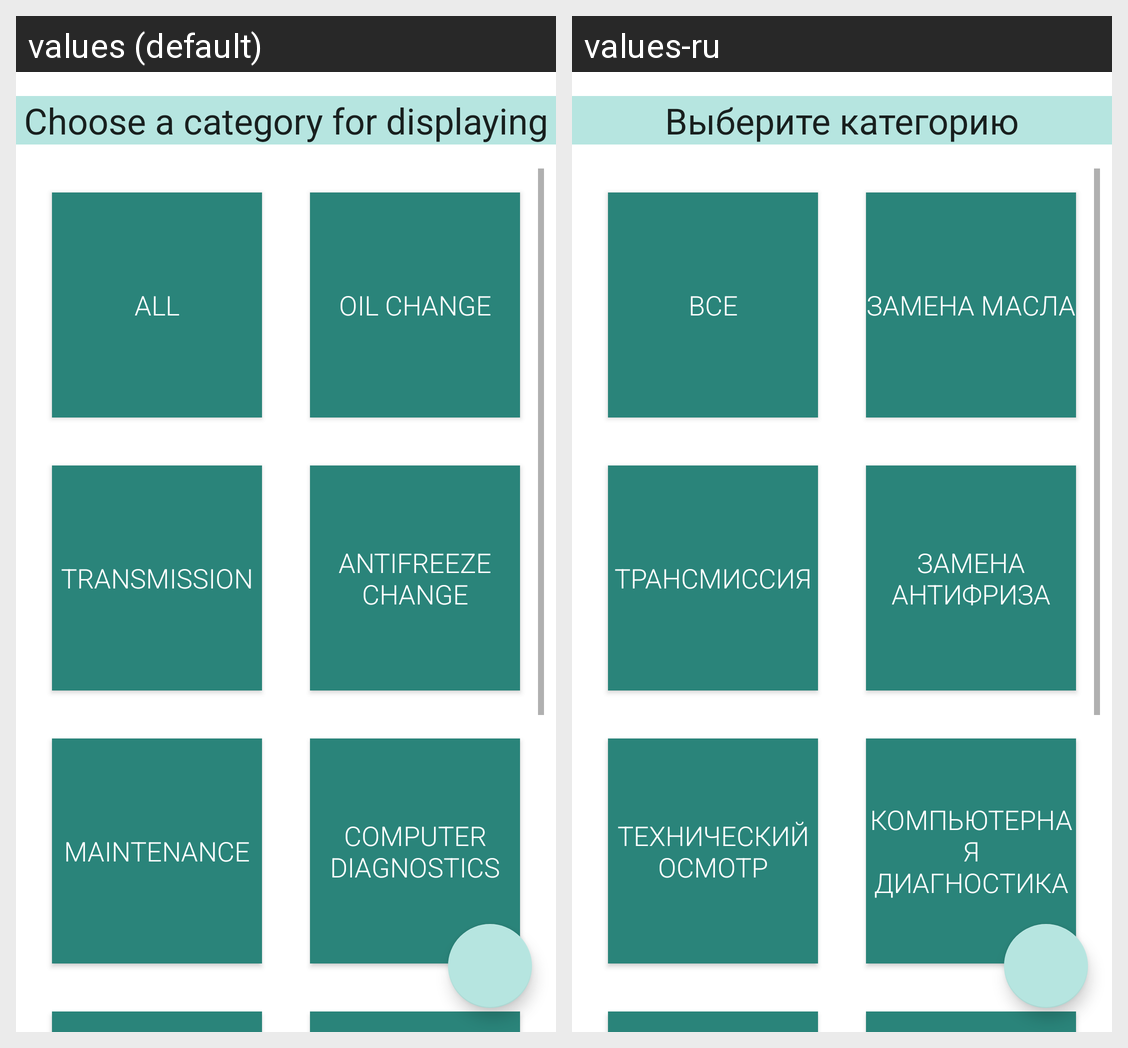

Strings drawn on this Android screen and how each of the app's shown locales translates them:
Android screen res/layout/fragment_title.xml rendered under 2 locales, left to right: values (default), values-ru. Device: Nexus 5 (rendered at 1080×1920; each locale shown at half size, 540×960, under a caption strip naming it); theme AppTheme.
Strings drawn on this screen, with the default value and each locale's value (text and hints the layout hard-codes, and strings that could not be matched under every locale, appear in the picture but are not listed):

title_chooseACategory
  values: Choose a category for displaying
  values-ru: Выберите категорию

all
  values: All
  values-ru: Все

transmission
  values: Transmission
  values-ru: Трансмиссия

maintenance
  values: Maintenance
  values-ru: Технический осмотр

computer_diagnostics
  values: Computer diagnostics
  values-ru: Компьютерная диагностика

oil_changing
  values: Oil change
  values-ru: Замена масла

antifreeze_changing
  values: Antifreeze change
  values-ru: Замена антифриза
